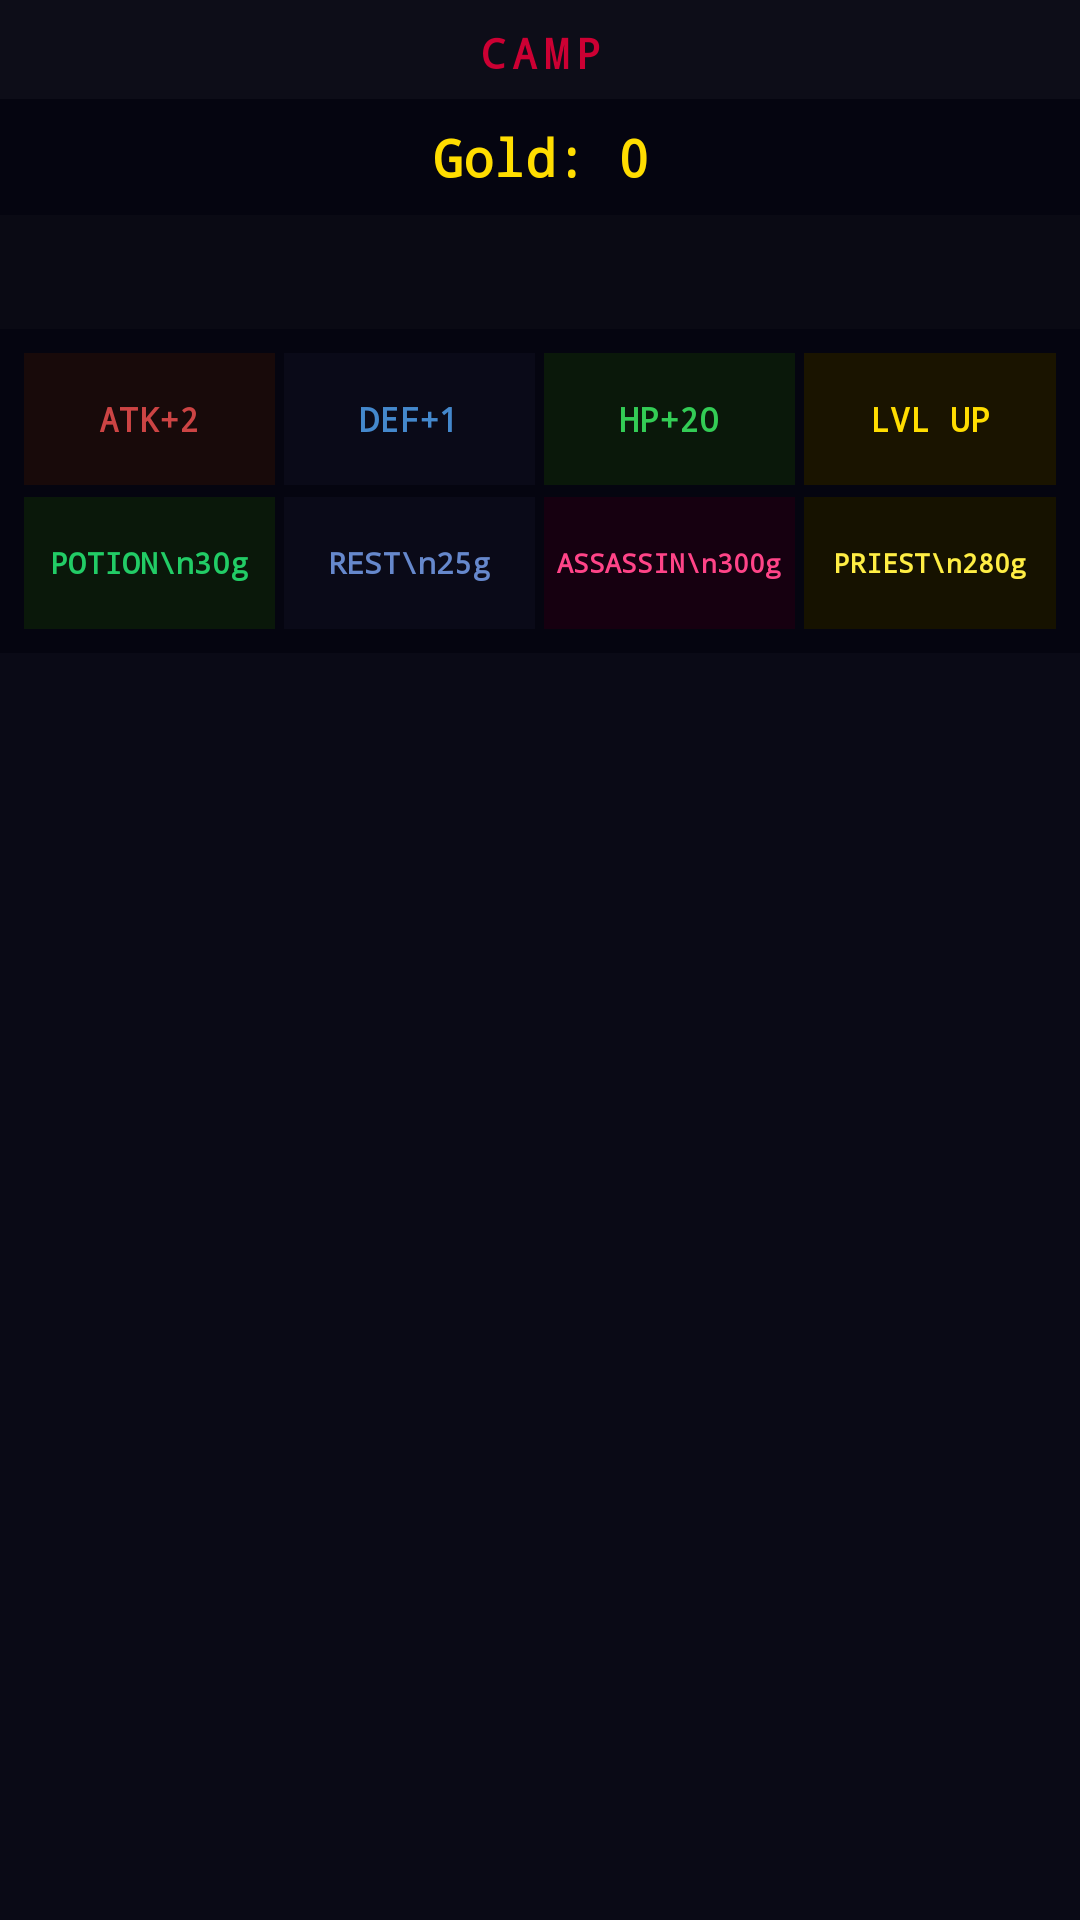

Produce the Android XML layout that renders to this screen, including the resource entries it uses.
<!-- AndroidManifest.xml: application theme Theme.KotlinRPG -->
<!-- res/layout/fragment_camp.xml -->
<?xml version="1.0" encoding="utf-8"?>
<LinearLayout xmlns:android="http://schemas.android.com/apk/res/android"
    android:layout_width="match_parent"
    android:layout_height="match_parent"
    android:orientation="vertical"
    android:background="#050510">

    <TextView
        android:layout_width="match_parent"
        android:layout_height="wrap_content"
        android:text="CAMP"
        android:textSize="14sp"
        android:textStyle="bold"
        android:textColor="#CC0033"
        android:fontFamily="monospace"
        android:gravity="center"
        android:letterSpacing="0.16"
        android:paddingTop="8dp"
        android:paddingBottom="6dp"
        android:background="#0D0D18"/>

    <TextView
        android:id="@+id/tvGold"
        android:layout_width="match_parent"
        android:layout_height="wrap_content"
        android:text="Gold: 0"
        android:textSize="17sp"
        android:textStyle="bold"
        android:textColor="#FFDD00"
        android:fontFamily="monospace"
        android:gravity="center"
        android:paddingVertical="8dp"/>

    
    <LinearLayout
        android:id="@+id/heroTabs"
        android:layout_width="match_parent"
        android:layout_height="38dp"
        android:orientation="horizontal"
        android:background="#0A0A14"
        android:layout_marginBottom="8dp"/>

    
    <LinearLayout
        android:layout_width="match_parent"
        android:layout_height="44dp"
        android:orientation="horizontal"
        android:layout_marginHorizontal="8dp"
        android:layout_marginBottom="4dp">

        <TextView
            android:id="@+id/btnUpgradeAtk"
            android:layout_width="0dp"
            android:layout_height="match_parent"
            android:layout_weight="1"
            android:text="ATK+2"
            android:textSize="11sp"
            android:textStyle="bold"
            android:fontFamily="monospace"
            android:textColor="#CC4444"
            android:gravity="center"
            android:background="#180A0A"
            android:layout_marginEnd="3dp"/>

        <TextView
            android:id="@+id/btnUpgradeDef"
            android:layout_width="0dp"
            android:layout_height="match_parent"
            android:layout_weight="1"
            android:text="DEF+1"
            android:textSize="11sp"
            android:textStyle="bold"
            android:fontFamily="monospace"
            android:textColor="#4488CC"
            android:gravity="center"
            android:background="#0A0A18"
            android:layout_marginEnd="3dp"/>

        <TextView
            android:id="@+id/btnUpgradeHp"
            android:layout_width="0dp"
            android:layout_height="match_parent"
            android:layout_weight="1"
            android:text="HP+20"
            android:textSize="11sp"
            android:textStyle="bold"
            android:fontFamily="monospace"
            android:textColor="#33CC55"
            android:gravity="center"
            android:background="#0A180A"
            android:layout_marginEnd="3dp"/>

        <TextView
            android:id="@+id/btnLevelUp"
            android:layout_width="0dp"
            android:layout_height="match_parent"
            android:layout_weight="1"
            android:text="LVL UP"
            android:textSize="11sp"
            android:textStyle="bold"
            android:fontFamily="monospace"
            android:textColor="#FFDD00"
            android:gravity="center"
            android:background="#1A1400"/>
    </LinearLayout>

    
    <LinearLayout
        android:layout_width="match_parent"
        android:layout_height="44dp"
        android:orientation="horizontal"
        android:layout_marginHorizontal="8dp"
        android:layout_marginBottom="8dp">

        <TextView
            android:id="@+id/btnBuyPotion"
            android:layout_width="0dp"
            android:layout_height="match_parent"
            android:layout_weight="1"
            android:text="POTION\n30g"
            android:textSize="10sp"
            android:textStyle="bold"
            android:fontFamily="monospace"
            android:textColor="#22CC66"
            android:gravity="center"
            android:background="#0A180A"
            android:lineSpacingMultiplier="1.2"
            android:layout_marginEnd="3dp"/>

        <TextView
            android:id="@+id/btnRest"
            android:layout_width="0dp"
            android:layout_height="match_parent"
            android:layout_weight="1"
            android:text="REST\n25g"
            android:textSize="10sp"
            android:textStyle="bold"
            android:fontFamily="monospace"
            android:textColor="#6688CC"
            android:gravity="center"
            android:background="#0A0A18"
            android:lineSpacingMultiplier="1.2"
            android:layout_marginEnd="3dp"/>

        <TextView
            android:id="@+id/btnUnlockAssassin"
            android:layout_width="0dp"
            android:layout_height="match_parent"
            android:layout_weight="1"
            android:text="ASSASSIN\n300g"
            android:textSize="9sp"
            android:textStyle="bold"
            android:fontFamily="monospace"
            android:textColor="#FF4488"
            android:gravity="center"
            android:background="#160010"
            android:lineSpacingMultiplier="1.2"
            android:layout_marginEnd="3dp"/>

        <TextView
            android:id="@+id/btnUnlockPriest"
            android:layout_width="0dp"
            android:layout_height="match_parent"
            android:layout_weight="1"
            android:text="PRIEST\n280g"
            android:textSize="9sp"
            android:textStyle="bold"
            android:fontFamily="monospace"
            android:textColor="#FFEE44"
            android:gravity="center"
            android:background="#161200"
            android:lineSpacingMultiplier="1.2"/>
    </LinearLayout>

    <ScrollView
        android:layout_width="match_parent"
        android:layout_height="0dp"
        android:layout_weight="1"
        android:background="#0A0A16"
        android:paddingHorizontal="12dp"
        android:paddingVertical="8dp">
        <TextView
            android:id="@+id/tvInfo"
            android:layout_width="match_parent"
            android:layout_height="wrap_content"
            android:textColor="#AAAACC"
            android:fontFamily="monospace"
            android:textSize="11sp"
            android:lineSpacingMultiplier="1.8"/>
    </ScrollView>
</LinearLayout>
<!-- resources referenced by this layout -->
<resources>
  <style name="Theme.KotlinRPG" parent="Theme.MaterialComponents.DayNight.NoActionBar">
          <item name="colorPrimary">@color/red_primary</item>
          <item name="colorPrimaryVariant">@color/red_dark</item>
          <item name="colorOnPrimary">@color/white</item>
          <item name="android:windowBackground">@color/bg_dark</item>
          <item name="android:statusBarColor">@color/bg_dark</item>
          <item name="android:navigationBarColor">@color/bg_dark</item>
      </style>
  <color name="red_primary">#c0392b</color>
  <color name="red_dark">#922b21</color>
  <color name="white">#FFFFFFFF</color>
  <color name="bg_dark">#1a1a2e</color>
</resources>
